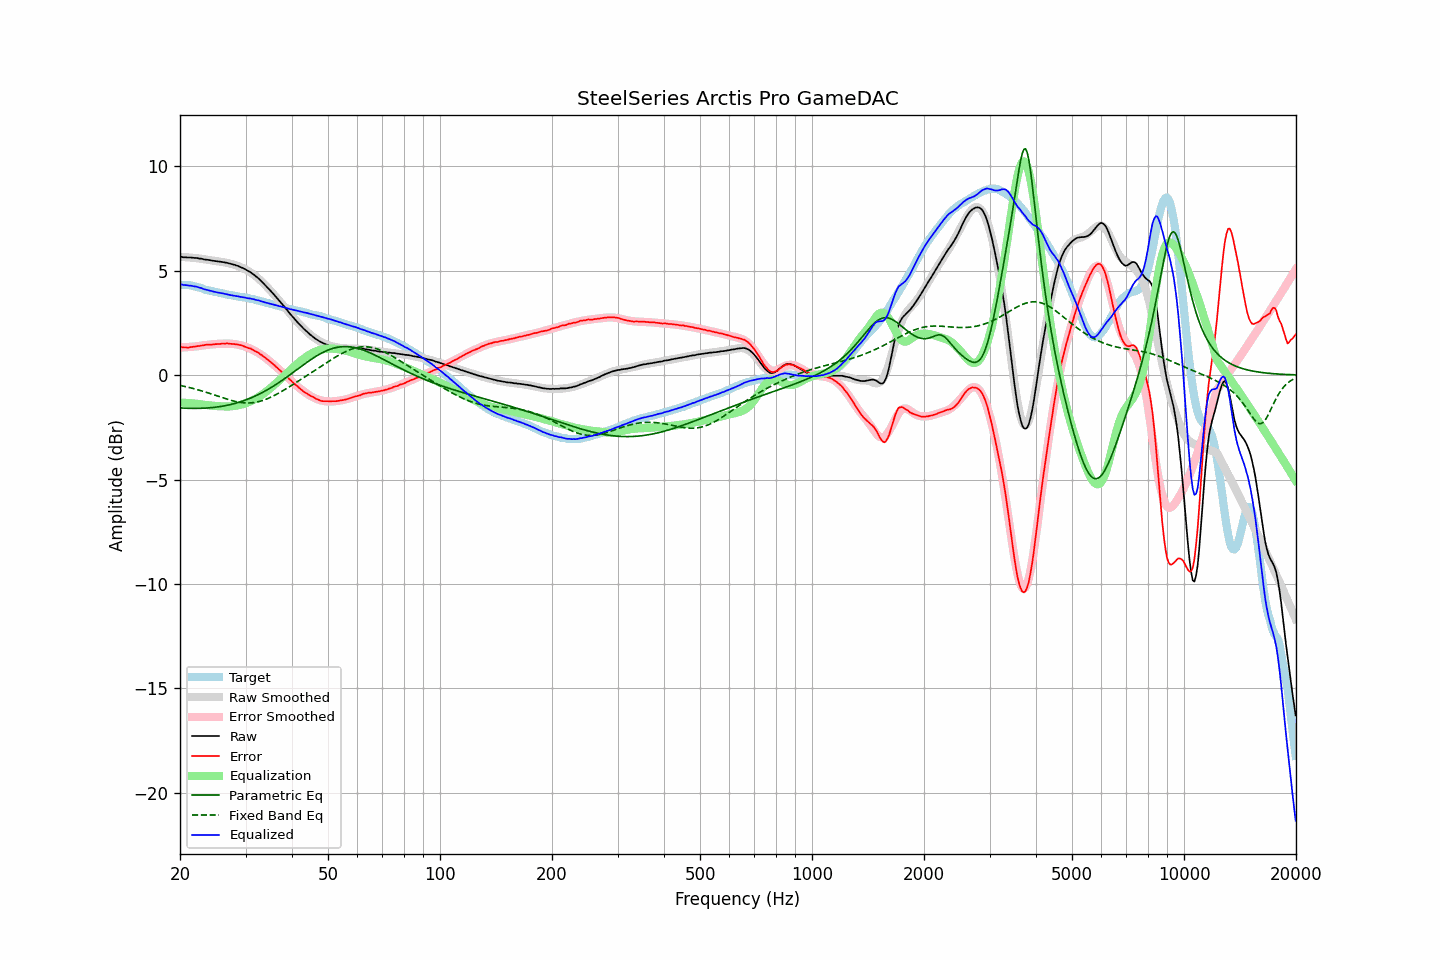

The file beside this chart, header and first rows:
frequency, raw, error, smoothed, error_smoothed, equalization, parametric_eq, fixed_band_eq, equalized_raw, equalized_smoothed, target
20.00, 5.66, 1.35, 5.65, 1.32, -1.32, -1.57, -0.50, 4.35, 4.34, 4.31
20.20, 5.65, 1.34, 5.65, 1.32, -1.32, -1.58, -0.51, 4.33, 4.33, 4.31
20.40, 5.63, 1.32, 5.65, 1.32, -1.32, -1.58, -0.53, 4.31, 4.32, 4.31
20.61, 5.63, 1.32, 5.64, 1.33, -1.33, -1.59, -0.55, 4.30, 4.31, 4.31
20.81, 5.63, 1.32, 5.64, 1.33, -1.33, -1.59, -0.56, 4.30, 4.30, 4.31
21.02, 5.62, 1.31, 5.63, 1.34, -1.34, -1.59, -0.58, 4.28, 4.29, 4.31
21.23, 5.62, 1.33, 5.62, 1.34, -1.34, -1.59, -0.60, 4.28, 4.28, 4.29
21.44, 5.62, 1.34, 5.62, 1.35, -1.35, -1.60, -0.62, 4.27, 4.27, 4.28
21.66, 5.61, 1.35, 5.61, 1.36, -1.36, -1.60, -0.64, 4.26, 4.25, 4.26
21.87, 5.60, 1.36, 5.60, 1.36, -1.36, -1.60, -0.66, 4.24, 4.24, 4.24
22.09, 5.60, 1.37, 5.59, 1.37, -1.37, -1.60, -0.68, 4.23, 4.22, 4.23
22.31, 5.59, 1.39, 5.58, 1.38, -1.38, -1.60, -0.70, 4.21, 4.20, 4.20
22.54, 5.57, 1.39, 5.57, 1.39, -1.39, -1.60, -0.73, 4.18, 4.18, 4.18
22.76, 5.57, 1.41, 5.56, 1.40, -1.40, -1.59, -0.75, 4.17, 4.16, 4.16
22.99, 5.55, 1.42, 5.55, 1.42, -1.42, -1.59, -0.77, 4.14, 4.14, 4.13
23.22, 5.53, 1.43, 5.54, 1.43, -1.43, -1.59, -0.80, 4.11, 4.11, 4.10
23.45, 5.52, 1.45, 5.53, 1.44, -1.44, -1.58, -0.82, 4.09, 4.09, 4.07
23.69, 5.51, 1.45, 5.52, 1.44, -1.44, -1.58, -0.84, 4.07, 4.07, 4.06
23.92, 5.50, 1.46, 5.50, 1.45, -1.45, -1.57, -0.87, 4.05, 4.05, 4.04
24.16, 5.49, 1.46, 5.49, 1.46, -1.46, -1.57, -0.89, 4.03, 4.03, 4.03
24.40, 5.47, 1.46, 5.48, 1.47, -1.47, -1.56, -0.92, 4.01, 4.01, 4.01
24.65, 5.46, 1.47, 5.47, 1.48, -1.48, -1.55, -0.95, 3.99, 3.99, 3.99
24.89, 5.45, 1.48, 5.46, 1.48, -1.48, -1.54, -0.97, 3.97, 3.98, 3.97
25.14, 5.44, 1.48, 5.45, 1.49, -1.49, -1.53, -1.00, 3.96, 3.96, 3.96
25.39, 5.43, 1.49, 5.43, 1.49, -1.49, -1.52, -1.02, 3.94, 3.94, 3.94
25.65, 5.42, 1.49, 5.42, 1.50, -1.50, -1.51, -1.05, 3.93, 3.93, 3.93
25.91, 5.41, 1.51, 5.41, 1.50, -1.50, -1.50, -1.08, 3.91, 3.91, 3.91
26.16, 5.40, 1.51, 5.40, 1.50, -1.50, -1.48, -1.10, 3.90, 3.90, 3.89
26.43, 5.38, 1.50, 5.38, 1.50, -1.50, -1.47, -1.13, 3.88, 3.88, 3.88
26.69, 5.37, 1.52, 5.37, 1.50, -1.50, -1.45, -1.15, 3.87, 3.86, 3.85
26.96, 5.35, 1.51, 5.35, 1.50, -1.50, -1.44, -1.17, 3.85, 3.85, 3.84
27.23, 5.33, 1.50, 5.34, 1.50, -1.50, -1.42, -1.20, 3.83, 3.83, 3.83
27.50, 5.31, 1.49, 5.32, 1.50, -1.50, -1.40, -1.22, 3.82, 3.82, 3.82
27.77, 5.29, 1.49, 5.29, 1.49, -1.49, -1.38, -1.24, 3.80, 3.80, 3.80
28.05, 5.27, 1.48, 5.27, 1.48, -1.48, -1.36, -1.26, 3.79, 3.79, 3.79
28.33, 5.24, 1.47, 5.24, 1.47, -1.47, -1.34, -1.28, 3.78, 3.78, 3.77
28.62, 5.22, 1.46, 5.22, 1.45, -1.45, -1.32, -1.29, 3.77, 3.76, 3.76
28.90, 5.18, 1.44, 5.19, 1.44, -1.44, -1.30, -1.30, 3.75, 3.75, 3.74
29.19, 5.15, 1.43, 5.15, 1.42, -1.42, -1.27, -1.32, 3.74, 3.74, 3.72
29.48, 5.12, 1.40, 5.12, 1.40, -1.40, -1.25, -1.33, 3.73, 3.72, 3.72
29.78, 5.08, 1.37, 5.08, 1.37, -1.37, -1.22, -1.33, 3.71, 3.71, 3.71
30.08, 5.04, 1.34, 5.04, 1.35, -1.35, -1.19, -1.34, 3.70, 3.70, 3.70
30.38, 4.99, 1.31, 5.00, 1.32, -1.32, -1.16, -1.34, 3.67, 3.68, 3.68
30.68, 4.95, 1.28, 4.95, 1.29, -1.29, -1.13, -1.34, 3.67, 3.67, 3.67
30.99, 4.91, 1.27, 4.90, 1.25, -1.25, -1.10, -1.33, 3.66, 3.65, 3.64
31.30, 4.85, 1.22, 4.85, 1.22, -1.22, -1.07, -1.33, 3.64, 3.63, 3.63
31.61, 4.80, 1.18, 4.79, 1.18, -1.18, -1.03, -1.32, 3.63, 3.62, 3.62
31.93, 4.73, 1.13, 4.73, 1.13, -1.13, -1.00, -1.31, 3.60, 3.60, 3.60
32.24, 4.67, 1.10, 4.67, 1.09, -1.09, -0.96, -1.29, 3.58, 3.58, 3.57
32.57, 4.61, 1.06, 4.60, 1.04, -1.04, -0.92, -1.27, 3.57, 3.56, 3.55
32.89, 4.53, 0.99, 4.53, 0.99, -0.99, -0.89, -1.25, 3.54, 3.54, 3.54
33.22, 4.46, 0.95, 4.46, 0.94, -0.94, -0.85, -1.23, 3.52, 3.52, 3.51
33.55, 4.38, 0.88, 4.39, 0.89, -0.89, -0.81, -1.20, 3.49, 3.50, 3.50
33.89, 4.30, 0.83, 4.31, 0.83, -0.83, -0.76, -1.18, 3.47, 3.48, 3.47
34.23, 4.22, 0.77, 4.23, 0.77, -0.77, -0.72, -1.15, 3.45, 3.46, 3.45
34.57, 4.14, 0.71, 4.14, 0.71, -0.71, -0.68, -1.11, 3.44, 3.44, 3.43
34.92, 4.06, 0.65, 4.06, 0.65, -0.65, -0.63, -1.08, 3.42, 3.42, 3.41
35.27, 3.97, 0.58, 3.98, 0.58, -0.58, -0.58, -1.04, 3.39, 3.40, 3.39
35.62, 3.89, 0.52, 3.89, 0.52, -0.52, -0.54, -1.01, 3.38, 3.38, 3.37
35.97, 3.80, 0.45, 3.80, 0.45, -0.45, -0.49, -0.97, 3.35, 3.35, 3.35
... 635 more rows
